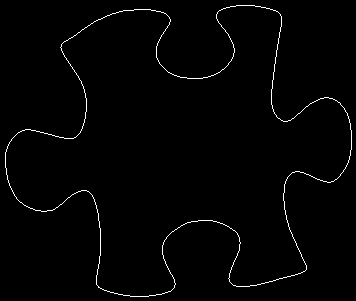

Values plotted in this chart, from the file beside it:
5, 152
5, 153
5, 154
5, 155
5, 156
5, 157
5, 158
5, 159
5, 160
5, 161
5, 162
5, 163
5, 164
5, 165
5, 166
5, 167
6, 168
6, 169
6, 170
6, 171
6, 172
6, 173
6, 174
7, 175
7, 176
7, 177
7, 178
7, 179
8, 180
8, 181
8, 182
9, 183
9, 184
9, 185
10, 186
10, 187
11, 188
11, 189
12, 190
12, 191
13, 192
13, 193
14, 194
14, 195
15, 196
16, 197
16, 198
17, 199
18, 200
19, 201
20, 202
21, 202
22, 203
23, 204
24, 205
25, 205
26, 206
27, 206
28, 207
29, 207
30, 208
... 1,366 more rows
